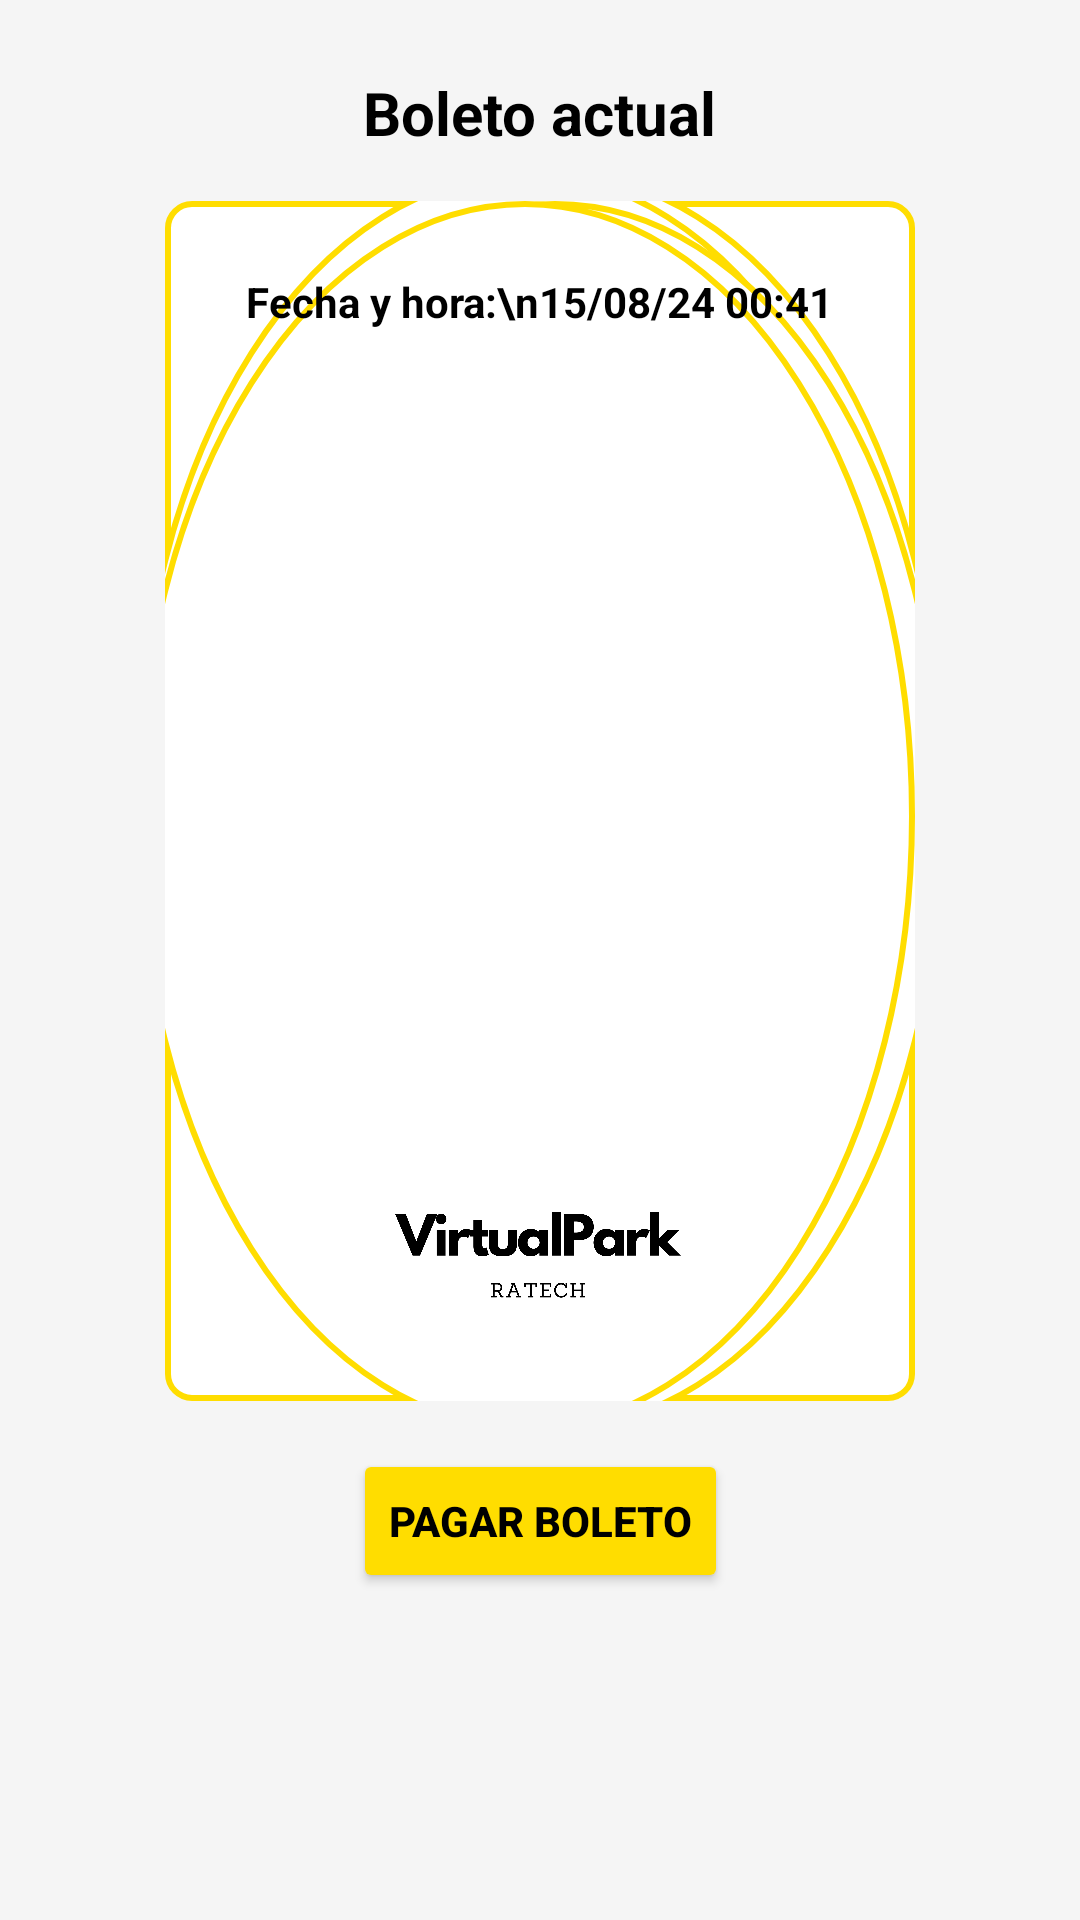

Layout XML and referenced resources for this Android screen:
<!-- AndroidManifest.xml: application theme Theme.VirtualPark -->
<!-- res/layout/fragment_boleto.xml -->
<?xml version="1.0" encoding="utf-8"?>
<androidx.constraintlayout.widget.ConstraintLayout xmlns:android="http://schemas.android.com/apk/res/android"
    xmlns:app="http://schemas.android.com/apk/res-auto"
    xmlns:tools="http://schemas.android.com/tools"
    android:layout_width="match_parent"
    android:layout_height="match_parent"
    android:background="#F5F5F5"
    tools:context=".BoletoFragment">

    

    <TextView
        android:id="@+id/tv_ticket_title"
        android:layout_width="wrap_content"
        android:layout_height="wrap_content"
        android:layout_marginTop="24dp"
        android:text="Boleto actual"
        android:textColor="#000000"
        android:textSize="20sp"
        android:textStyle="bold"
        app:layout_constraintEnd_toEndOf="parent"
        app:layout_constraintStart_toStartOf="parent"
        app:layout_constraintTop_toTopOf="parent" />

    
    <ImageView
        android:id="@+id/iv_ticket"
        android:layout_width="250dp"
        android:layout_height="400dp"
        android:layout_marginTop="16dp"
        android:layout_marginBottom="16dp"
        android:background="@drawable/ticket_background"
        android:scaleType="fitXY"
        app:layout_constraintEnd_toEndOf="parent"
        app:layout_constraintStart_toStartOf="parent"
        app:layout_constraintTop_toBottomOf="@id/tv_ticket_title" />

    

    

    <TextView
        android:id="@+id/tv_ticket_date"
        android:layout_width="wrap_content"
        android:layout_height="wrap_content"
        android:layout_marginTop="24dp"
        android:text="Fecha y hora:\n15/08/24 00:41"
        android:textAlignment="center"
        android:textColor="#000000"
        android:textSize="14sp"
        android:textStyle="bold"
        app:layout_constraintEnd_toEndOf="parent"
        app:layout_constraintHorizontal_bias="0.498"
        app:layout_constraintStart_toStartOf="parent"
        app:layout_constraintTop_toTopOf="@id/iv_ticket" />

    

    <ImageView
        android:id="@+id/iv_qr_code"
        android:layout_width="200dp"
        android:layout_height="200dp"
        android:layout_marginTop="20dp"
        android:contentDescription="Código QR del boleto"
        android:scaleType="fitCenter"
        app:layout_constraintEnd_toEndOf="parent"
        app:layout_constraintHorizontal_bias="0.497"
        app:layout_constraintStart_toStartOf="parent"
        app:layout_constraintTop_toBottomOf="@id/tv_ticket_date" />

    <Button
        android:id="@+id/btn_pay_ticket"
        android:layout_width="wrap_content"
        android:layout_height="wrap_content"
        android:layout_marginTop="16dp"
        android:backgroundTint="#FFDD00"
        android:text="Pagar boleto"
        android:textColor="#000000"
        android:textStyle="bold"
        app:layout_constraintEnd_toEndOf="parent"
        app:layout_constraintStart_toStartOf="parent"
        app:layout_constraintTop_toBottomOf="@id/iv_ticket" />

    
    <ImageView
        android:id="@+id/iv_logo"
        android:layout_width="100dp"
        android:layout_height="100dp"
        android:layout_marginTop="8dp"
        android:translationY="-170dp"
        app:layout_constraintEnd_toEndOf="parent"
        app:layout_constraintHorizontal_bias="0.497"
        app:layout_constraintStart_toStartOf="parent"
        app:layout_constraintTop_toBottomOf="@id/btn_pay_ticket"
        app:srcCompat="@drawable/vp" />

</androidx.constraintlayout.widget.ConstraintLayout>
<!-- resources referenced by this layout -->
<resources>
  <!-- drawable ticket_background (drawable) -->
  <layer-list xmlns:android="http://schemas.android.com/apk/res/android">
  
      
      <item>
          <shape android:shape="rectangle">
              <solid android:color="#FFFFFF"/>
              <corners android:radius="8dp"/>
              <stroke android:width="2dp" android:color="#FFDD00"/>
          </shape>
      </item>
  
      
      <item android:top="0dp" android:left="0dp" android:right="0dp" android:bottom="0dp">
          <shape android:shape="rectangle">
              <solid android:color="@android:color/transparent"/>
              <corners
                  android:topLeftRadius="12dp"
                  android:topRightRadius="12dp"
                  android:bottomLeftRadius="12dp"
                  android:bottomRightRadius="12dp"/>
          </shape>
      </item>
  
      
      <item android:right="-10dp" android:top="-10dp">
          <shape android:shape="oval">
              <size android:width="20dp" android:height="20dp"/>
              <solid android:color="#FFFFFF"/>
              <stroke android:width="2dp" android:color="#FFDD00"/>
          </shape>
      </item>
  
      <item android:left="-10dp" android:top="-10dp">
          <shape android:shape="oval">
              <size android:width="20dp" android:height="20dp"/>
              <solid android:color="#FFFFFF"/>
              <stroke android:width="2dp" android:color="#FFDD00"/>
          </shape>
      </item>
  
      <item android:right="-10dp" android:bottom="-10dp">
          <shape android:shape="oval">
              <size android:width="20dp" android:height="20dp"/>
              <solid android:color="#FFFFFF"/>
              <stroke android:width="2dp" android:color="#FFDD00"/>
          </shape>
      </item>
  
      <item android:left="-10dp" android:bottom="-10dp">
          <shape android:shape="oval">
              <size android:width="20dp" android:height="20dp"/>
              <solid android:color="#FFFFFF"/>
              <stroke android:width="2dp" android:color="#FFDD00"/>
          </shape>
      </item>
  
  </layer-list>
  <!-- drawable vp: png bitmap (drawable, 47794 bytes) -->
  <style name="Theme.VirtualPark" parent="Base.Theme.VirtualPark" />
  <style name="Base.Theme.VirtualPark" parent="Theme.Material3.DayNight.NoActionBar">
          
          <item name="colorPrimary">@color/back</item>
          <item name="backgroundColor">@color/back</item>
          <item name="background">@color/back</item>
      </style>
  <color name="back">#F5F5F5</color>
</resources>
